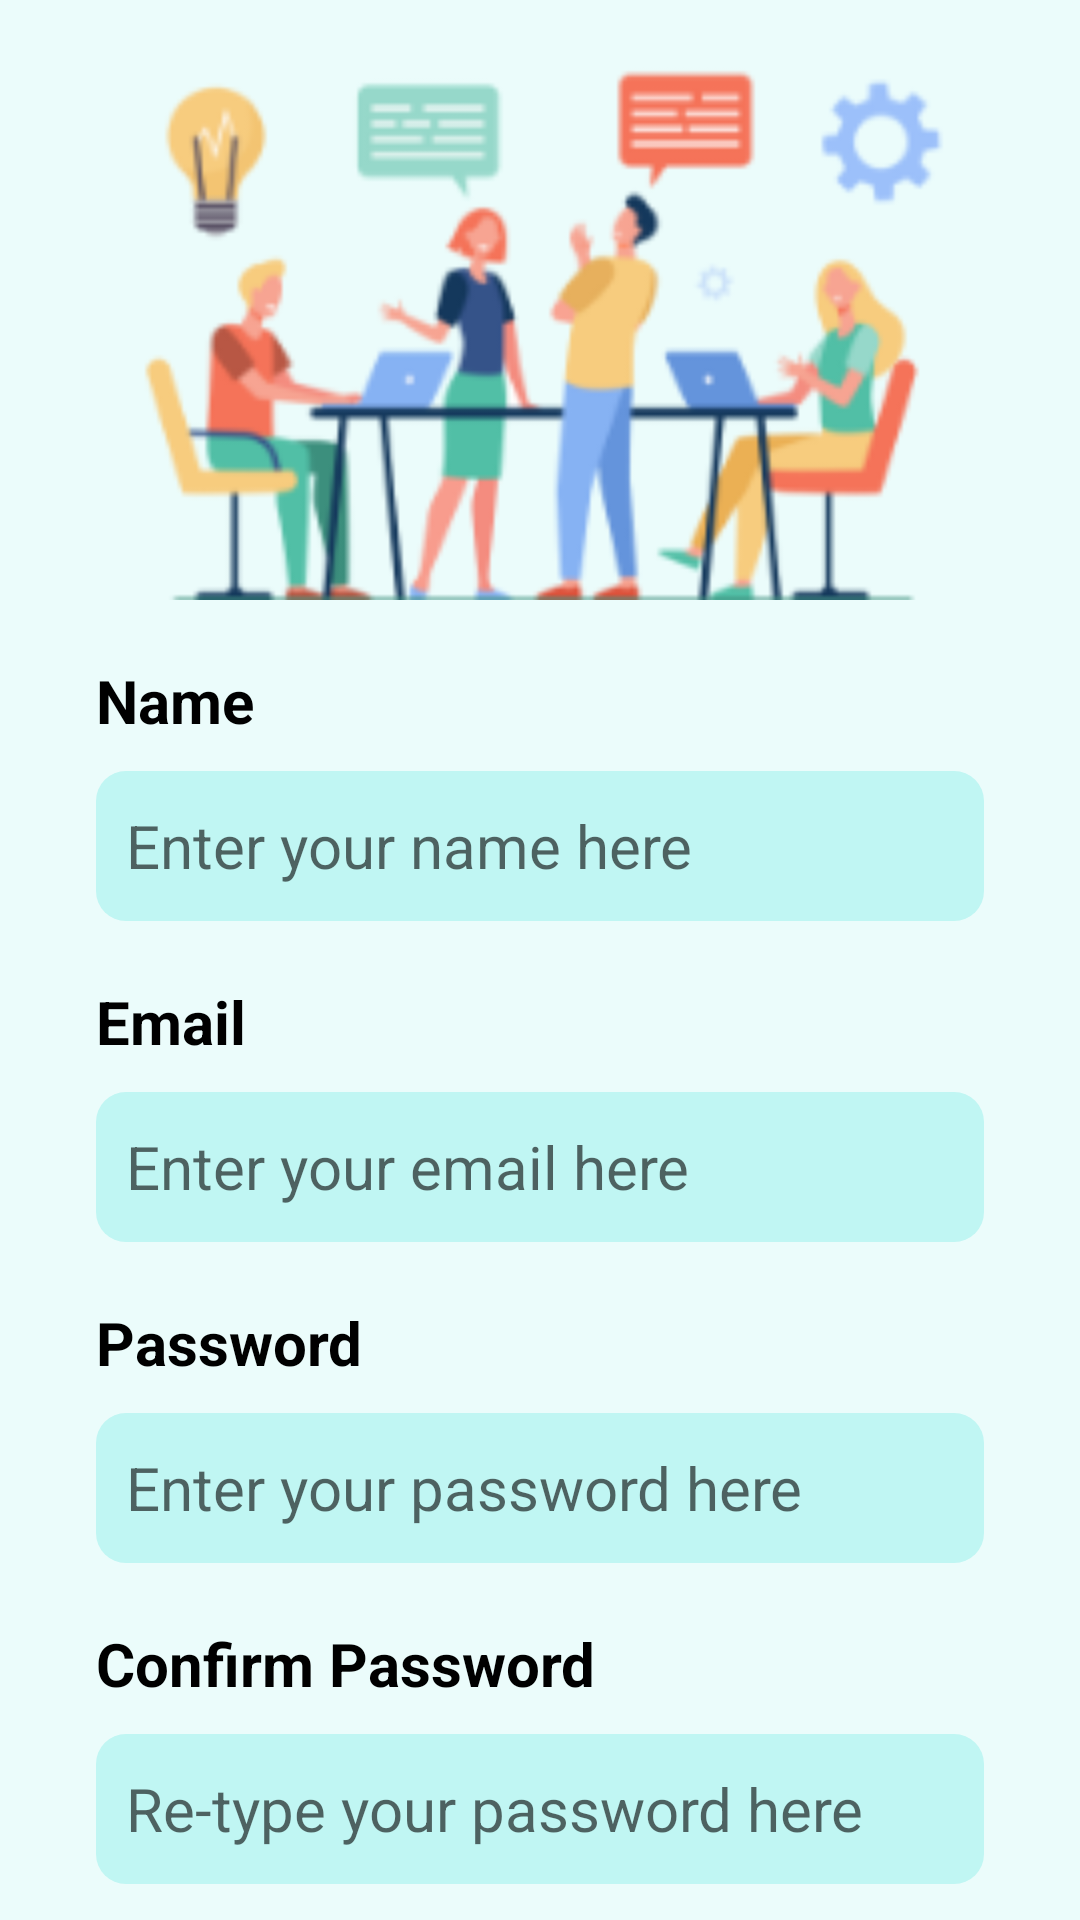

Here is an Android app screen rendered from its layout file. Give the layout XML and the strings, colors and styles it references.
<!-- AndroidManifest.xml: application theme Theme.SellX -->
<!-- res/layout/activity_signin.xml -->
<?xml version="1.0" encoding="utf-8"?>
<androidx.constraintlayout.widget.ConstraintLayout xmlns:android="http://schemas.android.com/apk/res/android"
    xmlns:app="http://schemas.android.com/apk/res-auto"
    xmlns:tools="http://schemas.android.com/tools"
    android:layout_width="match_parent"
    android:layout_height="match_parent"
    tools:context=".Signin_Activity"
    android:background="#EBFCFB">

    <ImageView
        android:id="@+id/imageView4"
        android:layout_width="wrap_content"
        android:layout_height="wrap_content"
        android:layout_marginTop="16dp"
        app:layout_constraintEnd_toEndOf="parent"
        app:layout_constraintStart_toStartOf="parent"
        app:layout_constraintTop_toTopOf="parent"
        app:srcCompat="@drawable/logo_2" />

    <TextView
        android:id="@+id/txtName"
        android:layout_width="0dp"
        android:layout_height="wrap_content"
        android:layout_marginStart="32dp"
        android:layout_marginTop="20dp"
        android:layout_marginEnd="32dp"
        android:text="Name"
        android:textColor="@color/black"
        android:textSize="20sp"
        android:textStyle="bold"
        app:layout_constraintEnd_toEndOf="parent"
        app:layout_constraintStart_toStartOf="parent"
        app:layout_constraintTop_toBottomOf="@+id/imageView4" />

    <EditText
        android:id="@+id/edtName"
        android:layout_width="0dp"
        android:layout_height="50dp"
        android:layout_marginStart="32dp"
        android:layout_marginEnd="32dp"
        android:hint="Enter your name here"
        android:textSize="20sp"
        app:layout_constraintEnd_toEndOf="parent"
        app:layout_constraintStart_toStartOf="parent"
        app:layout_constraintTop_toBottomOf="@+id/txtName"
        android:background="@drawable/button"
        android:padding="10dp"
        android:layout_marginTop="10dp"/>

    <TextView
        android:id="@+id/txtEmail"
        android:layout_width="0dp"
        android:layout_height="wrap_content"
        android:layout_marginStart="32dp"
        android:layout_marginTop="20dp"
        android:layout_marginEnd="32dp"
        android:text="Email"
        android:textColor="@color/black"
        android:textSize="20sp"
        android:textStyle="bold"
        app:layout_constraintEnd_toEndOf="parent"
        app:layout_constraintStart_toStartOf="parent"
        app:layout_constraintTop_toBottomOf="@+id/edtName" />

    <EditText
        android:id="@+id/edtEmail"
        android:layout_width="0dp"
        android:layout_height="50dp"
        android:layout_marginStart="32dp"
        android:layout_marginEnd="32dp"
        android:hint="Enter your email here"
        android:textSize="20sp"
        app:layout_constraintEnd_toEndOf="parent"
        app:layout_constraintStart_toStartOf="parent"
        app:layout_constraintTop_toBottomOf="@+id/txtEmail"
        android:background="@drawable/button"
        android:padding="10dp"
        android:layout_marginTop="10dp"/>

    <TextView
        android:id="@+id/txtPassword"
        android:layout_width="0dp"
        android:layout_height="wrap_content"
        android:layout_marginStart="32dp"
        android:layout_marginTop="20dp"
        android:layout_marginEnd="32dp"
        android:text="Password"
        android:textColor="@color/black"
        android:textSize="20sp"
        android:textStyle="bold"
        app:layout_constraintEnd_toEndOf="parent"
        app:layout_constraintStart_toStartOf="parent"
        app:layout_constraintTop_toBottomOf="@+id/edtEmail" />

    <EditText
        android:id="@+id/edtPassword"
        android:layout_width="0dp"
        android:layout_height="50dp"
        android:layout_marginStart="32dp"
        android:layout_marginEnd="32dp"
        android:hint="Enter your password here"
        android:textSize="20sp"
        app:layout_constraintEnd_toEndOf="parent"
        app:layout_constraintStart_toStartOf="parent"
        app:layout_constraintTop_toBottomOf="@+id/txtPassword"
        android:background="@drawable/button"
        android:padding="10dp"
        android:layout_marginTop="10dp"
        android:inputType="textPassword"/>

    <TextView
        android:id="@+id/txtComPassword"
        android:layout_width="0dp"
        android:layout_height="wrap_content"
        android:layout_marginStart="32dp"
        android:layout_marginTop="20dp"
        android:layout_marginEnd="32dp"
        android:text="Confirm Password"
        android:textColor="@color/black"
        android:textSize="20sp"
        android:textStyle="bold"
        app:layout_constraintEnd_toEndOf="parent"
        app:layout_constraintStart_toStartOf="parent"
        app:layout_constraintTop_toBottomOf="@+id/edtPassword" />

    <EditText
        android:id="@+id/edtComPassword"
        android:layout_width="0dp"
        android:layout_height="50dp"
        android:layout_marginStart="32dp"
        android:layout_marginEnd="32dp"
        android:hint="Re-type your password here"
        android:textSize="20sp"
        app:layout_constraintEnd_toEndOf="parent"
        app:layout_constraintStart_toStartOf="parent"
        app:layout_constraintTop_toBottomOf="@+id/txtComPassword"
        android:background="@drawable/button"
        android:padding="10dp"
        android:layout_marginTop="10dp"
        android:inputType="textPassword"/>

    <Button
        android:id="@+id/btnSignIn"
        android:layout_width="0dp"
        android:layout_height="wrap_content"
        android:layout_marginStart="32dp"
        android:layout_marginTop="16dp"
        android:layout_marginEnd="32dp"
        android:background="@drawable/intro_button_background"
        android:text="Sign In"
        android:textColor="@color/white"
        android:textSize="20sp"
        app:layout_constraintEnd_toEndOf="parent"
        app:layout_constraintStart_toStartOf="parent"
        app:layout_constraintTop_toBottomOf="@+id/edtComPassword" />

</androidx.constraintlayout.widget.ConstraintLayout>
<!-- resources referenced by this layout -->
<resources>
  <color name="black">#FF000000</color>
  <color name="white">#FFFFFFFF</color>
  <!-- drawable button (drawable) -->
  <?xml version="1.0" encoding="utf-8"?>
  <selector xmlns:android="http://schemas.android.com/apk/res/android">
      <item>
          <shape android:shape="rectangle">
              <solid android:color="#C0F6F3"/>
              <corners android:radius="10dp"/>
  
          </shape>
      </item>
  
  </selector>
  <!-- drawable intro_button_background (drawable) -->
  <?xml version="1.0" encoding="utf-8"?>
  <ripple xmlns:android="http://schemas.android.com/apk/res/android" android:color="@color/Green_light">
      <item>
          <shape android:shape="rectangle">
              <solid android:color="#80E40B"/>
              <corners android:radius="10dp"/>
          </shape>
  
      </item>
  
  </ripple>
  <!-- drawable logo_2: png bitmap (drawable-ldpi, 31763 bytes) -->
  <style name="Theme.SellX" parent="Theme.AppCompat.Light.NoActionBar">
          
          <item name="colorPrimary">@color/Green_light</item>
          <item name="colorPrimaryVariant">@color/Green_light</item>
          <item name="colorOnPrimary">@color/white</item>
          
          <item name="colorSecondary">@color/teal_200</item>
          <item name="colorSecondaryVariant">@color/teal_700</item>
          <item name="colorOnSecondary">@color/black</item>
          
          <item name="android:statusBarColor" tools:targetApi="l">?attr/colorPrimaryVariant</item>
          
          <item name="windowActionBar">@style/ActivityAnim</item>
      </style>
  <color name="Green_light">#C0F6F3</color>
  <color name="teal_200">#FF03DAC5</color>
  <color name="teal_700">#FF018786</color>
  <style name="ActivityAnim" parent="@android:style/Animation.Activity">
          <item name="android:activityOpenEnterAnimation">@anim/slide_in</item>
          <item name="android:activityCloseEnterAnimation">@anim/slide_in</item>
          <item name="android:activityOpenExitAnimation">@anim/slide_out</item>
          <item name="android:activityCloseExitAnimation">@anim/slide_out</item>
      </style>
</resources>
